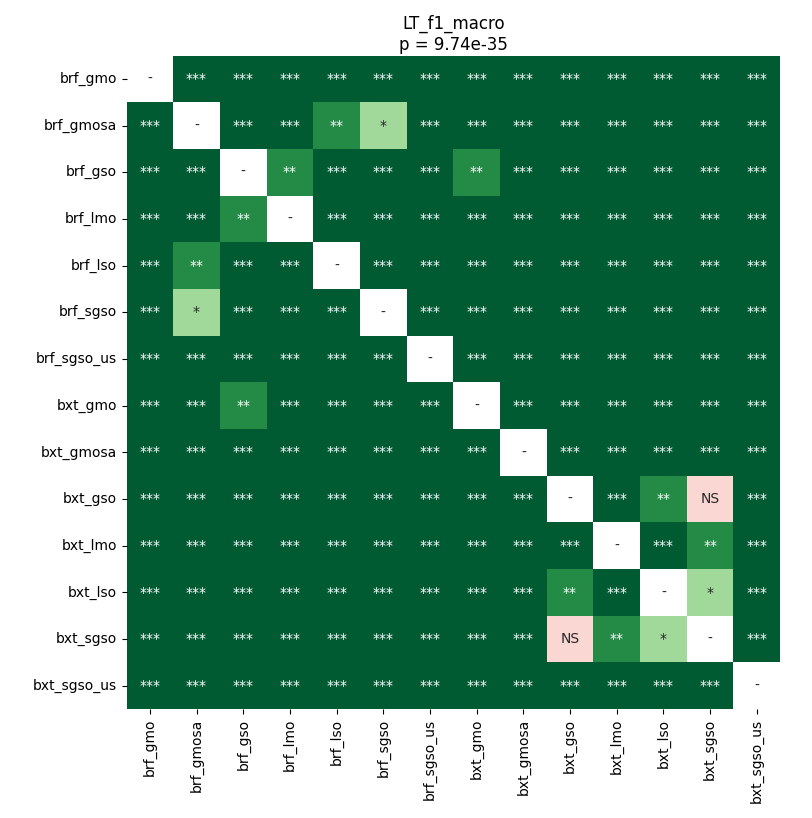

Data behind this chart, as committed beside it:
	brf_gmo	brf_gmosa	brf_gso	brf_lmo	brf_lso	brf_sgso	brf_sgso_us	bxt_gmo	bxt_gmosa	bxt_gso	bxt_lmo	bxt_lso	bxt_sgso	bxt_sgso_us
brf_gmo	1.0	3.4285180362654324e-05	3.4285180362654324e-05	3.4285180362654324e-05	3.4285180362654324e-05	3.4285180362654324e-05	3.4285180362654324e-05	3.4285180362654324e-05	3.4285180362654324e-05	3.4285180362654324e-05	3.4285180362654324e-05	3.4285180362654324e-05	3.4285180362654324e-05	3.4285180362654324e-05
brf_gmosa	3.4285180362654324e-05	1.0	3.4285180362654324e-05	3.4285180362654324e-05	0.002234	0.0448	3.4285180362654324e-05	3.4285180362654324e-05	3.4285180362654324e-05	3.4285180362654324e-05	3.4285180362654324e-05	3.4285180362654324e-05	3.4285180362654324e-05	3.4285180362654324e-05
brf_gso	3.4285180362654324e-05	3.4285180362654324e-05	1.0	0.001091	3.4285180362654324e-05	3.4285180362654324e-05	3.4285180362654324e-05	0.002777	3.4285180362654324e-05	3.4285180362654324e-05	3.4285180362654324e-05	3.4285180362654324e-05	3.4285180362654324e-05	3.4285180362654324e-05
brf_lmo	3.4285180362654324e-05	3.4285180362654324e-05	0.001091	1.0	3.4285180362654324e-05	3.4285180362654324e-05	3.4285180362654324e-05	3.4285180362654324e-05	3.4285180362654324e-05	3.4285180362654324e-05	3.4285180362654324e-05	3.4285180362654324e-05	3.4285180362654324e-05	3.4285180362654324e-05
brf_lso	3.4285180362654324e-05	0.002234	3.4285180362654324e-05	3.4285180362654324e-05	1.0	3.4285180362654324e-05	3.4285180362654324e-05	3.4285180362654324e-05	3.4285180362654324e-05	3.4285180362654324e-05	3.4285180362654324e-05	3.4285180362654324e-05	3.4285180362654324e-05	3.4285180362654324e-05
brf_sgso	3.4285180362654324e-05	0.0448	3.4285180362654324e-05	3.4285180362654324e-05	3.4285180362654324e-05	1.0	3.4285180362654324e-05	3.4285180362654324e-05	3.4285180362654324e-05	3.4285180362654324e-05	3.4285180362654324e-05	3.4285180362654324e-05	3.4285180362654324e-05	3.4285180362654324e-05
brf_sgso_us	3.4285180362654324e-05	3.4285180362654324e-05	3.4285180362654324e-05	3.4285180362654324e-05	3.4285180362654324e-05	3.4285180362654324e-05	1.0	3.4285180362654324e-05	3.4285180362654324e-05	3.4285180362654324e-05	3.4285180362654324e-05	3.4285180362654324e-05	3.4285180362654324e-05	3.4285180362654324e-05
bxt_gmo	3.4285180362654324e-05	3.4285180362654324e-05	0.002777	3.4285180362654324e-05	3.4285180362654324e-05	3.4285180362654324e-05	3.4285180362654324e-05	1.0	3.4285180362654324e-05	3.4285180362654324e-05	3.4285180362654324e-05	3.4285180362654324e-05	3.4285180362654324e-05	3.4285180362654324e-05
bxt_gmosa	3.4285180362654324e-05	3.4285180362654324e-05	3.4285180362654324e-05	3.4285180362654324e-05	3.4285180362654324e-05	3.4285180362654324e-05	3.4285180362654324e-05	3.4285180362654324e-05	1.0	3.4285180362654324e-05	3.4285180362654324e-05	3.4285180362654324e-05	3.4285180362654324e-05	3.4285180362654324e-05
bxt_gso	3.4285180362654324e-05	3.4285180362654324e-05	3.4285180362654324e-05	3.4285180362654324e-05	3.4285180362654324e-05	3.4285180362654324e-05	3.4285180362654324e-05	3.4285180362654324e-05	3.4285180362654324e-05	1.0	0.0006357	0.001405	0.08325	3.4285180362654324e-05
bxt_lmo	3.4285180362654324e-05	3.4285180362654324e-05	3.4285180362654324e-05	3.4285180362654324e-05	3.4285180362654324e-05	3.4285180362654324e-05	3.4285180362654324e-05	3.4285180362654324e-05	3.4285180362654324e-05	0.0006357	1.0	0.0004741	0.001776	3.4285180362654324e-05
bxt_lso	3.4285180362654324e-05	3.4285180362654324e-05	3.4285180362654324e-05	3.4285180362654324e-05	3.4285180362654324e-05	3.4285180362654324e-05	3.4285180362654324e-05	3.4285180362654324e-05	3.4285180362654324e-05	0.001405	0.0004741	1.0	0.01123	3.4285180362654324e-05
bxt_sgso	3.4285180362654324e-05	3.4285180362654324e-05	3.4285180362654324e-05	3.4285180362654324e-05	3.4285180362654324e-05	3.4285180362654324e-05	3.4285180362654324e-05	3.4285180362654324e-05	3.4285180362654324e-05	0.08325	0.001776	0.01123	1.0	3.4285180362654324e-05
bxt_sgso_us	3.4285180362654324e-05	3.4285180362654324e-05	3.4285180362654324e-05	3.4285180362654324e-05	3.4285180362654324e-05	3.4285180362654324e-05	3.4285180362654324e-05	3.4285180362654324e-05	3.4285180362654324e-05	3.4285180362654324e-05	3.4285180362654324e-05	3.4285180362654324e-05	3.4285180362654324e-05	1.0
